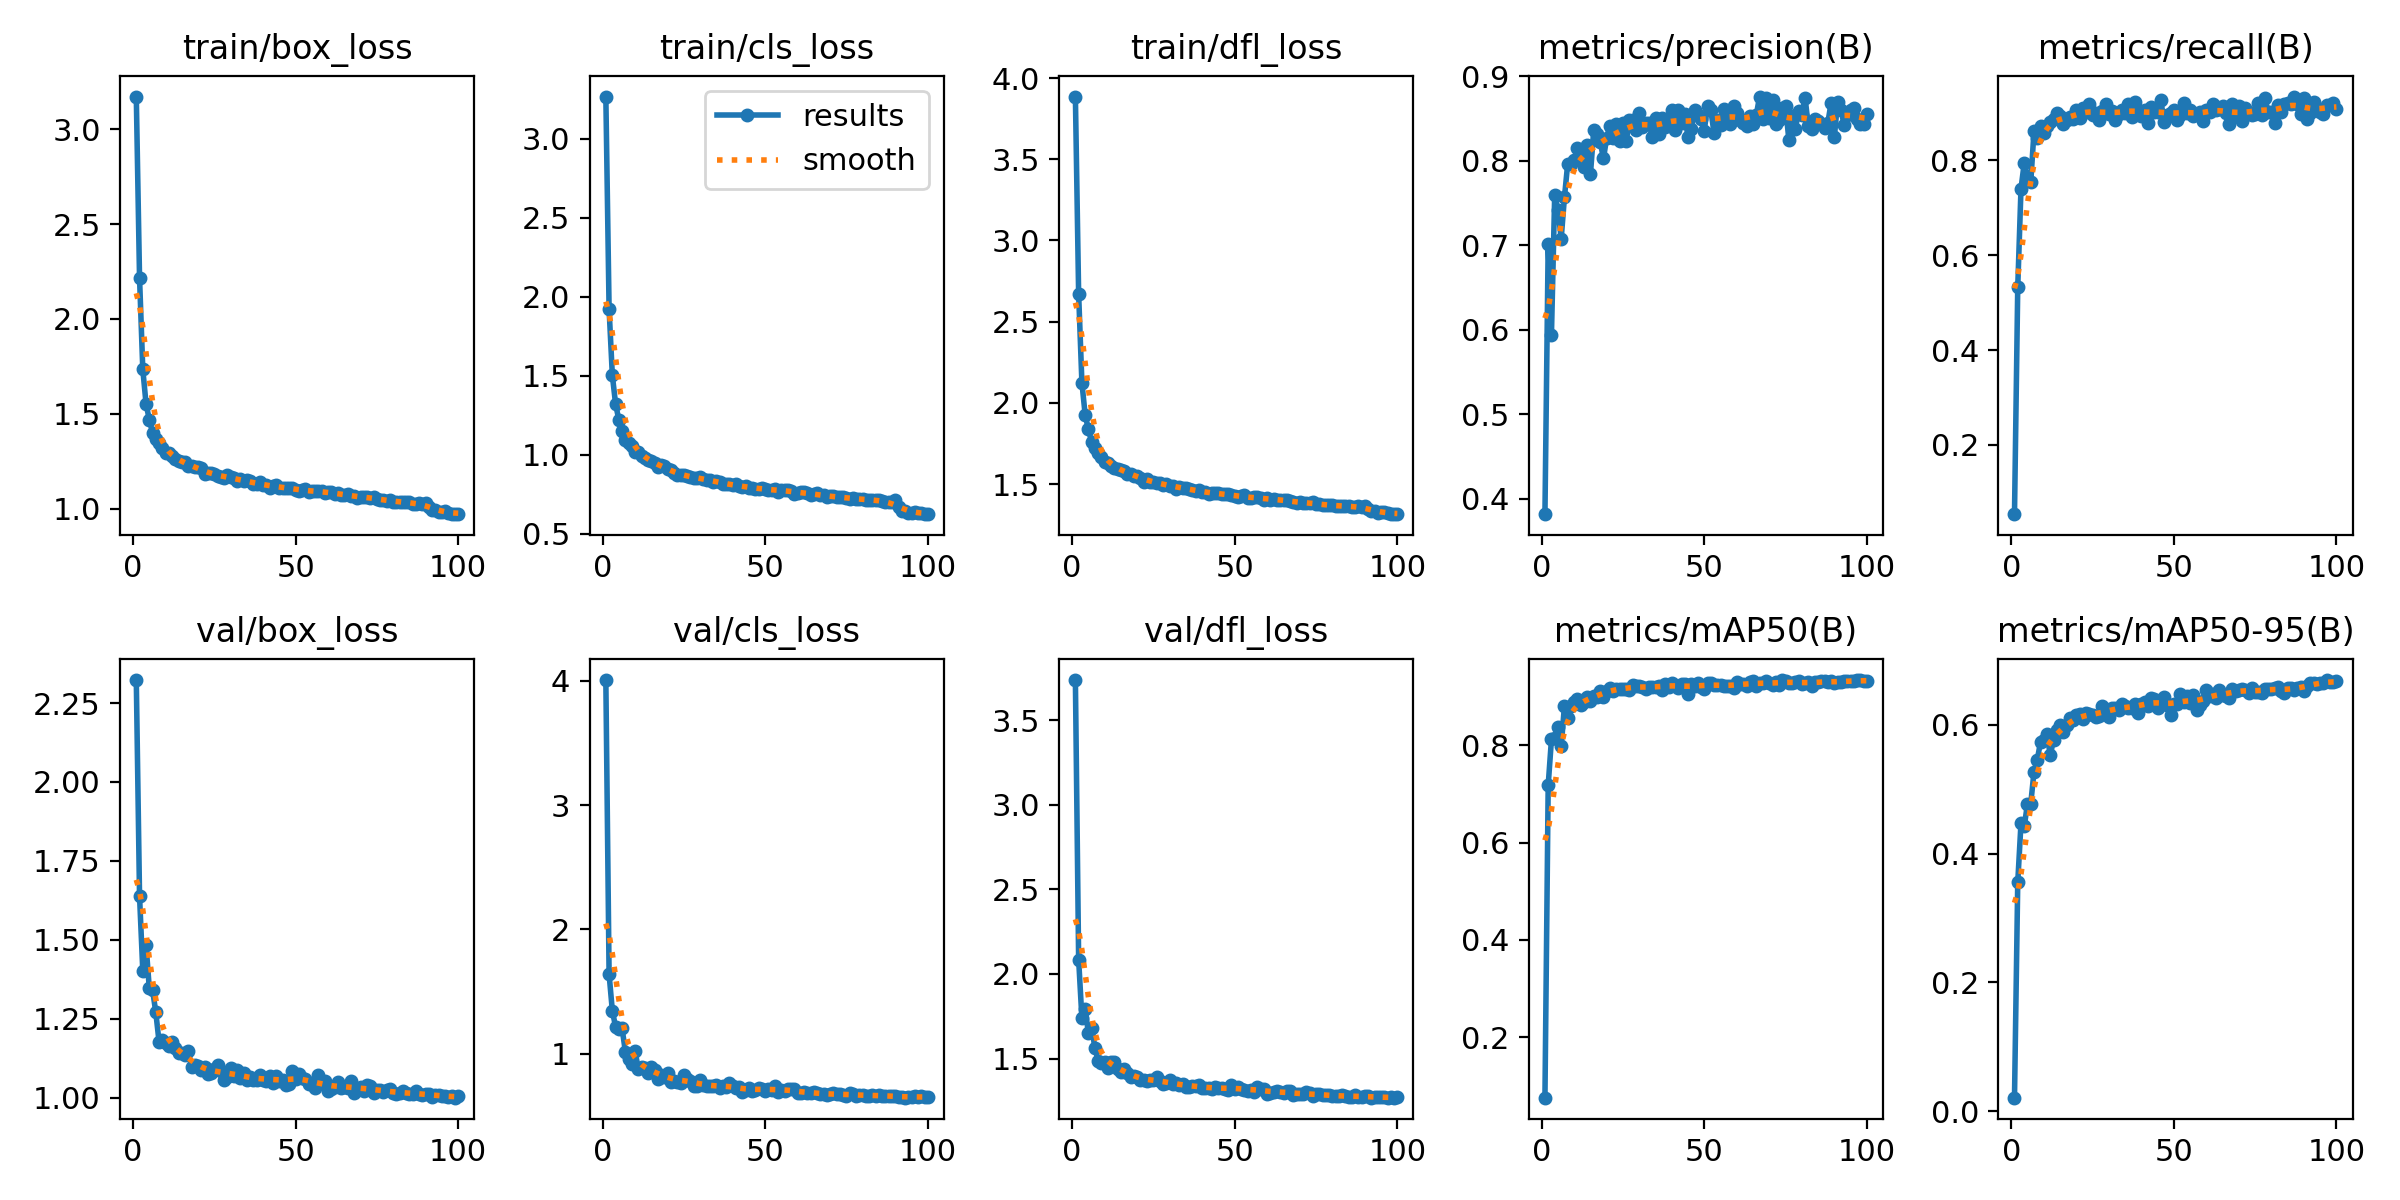

The data file committed next to this chart (first rows):
epoch, train/box_loss, train/cls_loss, train/dfl_loss, metrics/precision(B), metrics/recall(B), metrics/mAP50(B), metrics/mAP50-95(B), val/box_loss, val/cls_loss, val/dfl_loss, lr/pg0, lr/pg1, lr/pg2
1, 3.172, 3.266, 3.886, 0.3819, 0.05366, 0.07576, 0.02089, 2.323, 4.005, 3.737, 0.0004719, 0.0004719, 0.0004719
2, 2.217, 1.921, 2.671, 0.701, 0.5324, 0.7182, 0.3553, 1.638, 1.639, 2.085, 0.0009389, 0.0009389, 0.0009389
3, 1.734, 1.501, 2.126, 0.5939, 0.7404, 0.812, 0.4472, 1.402, 1.345, 1.739, 0.001396, 0.001396, 0.001396
4, 1.553, 1.319, 1.928, 0.7596, 0.7947, 0.8157, 0.4424, 1.484, 1.216, 1.796, 0.001387, 0.001387, 0.001387
5, 1.47, 1.22, 1.837, 0.742, 0.7635, 0.8376, 0.4776, 1.346, 1.197, 1.649, 0.001387, 0.001387, 0.001387
6, 1.4, 1.15, 1.76, 0.708, 0.7545, 0.7978, 0.4777, 1.342, 1.204, 1.681, 0.001372, 0.001372, 0.001372
7, 1.367, 1.093, 1.726, 0.7569, 0.8612, 0.8817, 0.5271, 1.27, 1.017, 1.565, 0.001358, 0.001358, 0.001358
8, 1.345, 1.075, 1.693, 0.7965, 0.8479, 0.8568, 0.5455, 1.177, 0.956, 1.488, 0.001344, 0.001344, 0.001344
9, 1.321, 1.054, 1.667, 0.7963, 0.8729, 0.8802, 0.5735, 1.183, 0.9175, 1.475, 0.00133, 0.00133, 0.00133
10, 1.292, 1.016, 1.636, 0.801, 0.8572, 0.8895, 0.5766, 1.173, 1.019, 1.48, 0.001316, 0.001316, 0.001316
11, 1.291, 1.013, 1.631, 0.8147, 0.8726, 0.8943, 0.5852, 1.164, 0.8757, 1.442, 0.001302, 0.001302, 0.001302
12, 1.275, 0.9907, 1.613, 0.8098, 0.8807, 0.8823, 0.5529, 1.177, 0.8971, 1.479, 0.001288, 0.001288, 0.001288
13, 1.261, 0.9803, 1.601, 0.7932, 0.8876, 0.8887, 0.5765, 1.157, 0.8823, 1.479, 0.001273, 0.001273, 0.001273
14, 1.25, 0.9643, 1.595, 0.8185, 0.9002, 0.8992, 0.5917, 1.142, 0.8478, 1.438, 0.001259, 0.001259, 0.001259
15, 1.248, 0.9572, 1.588, 0.7844, 0.8944, 0.8921, 0.5994, 1.142, 0.8906, 1.421, 0.001245, 0.001245, 0.001245
16, 1.243, 0.9466, 1.581, 0.8361, 0.8777, 0.9013, 0.5893, 1.136, 0.8703, 1.435, 0.001231, 0.001231, 0.001231
17, 1.227, 0.9209, 1.564, 0.8318, 0.8856, 0.8986, 0.6003, 1.147, 0.8004, 1.412, 0.001217, 0.001217, 0.001217
18, 1.226, 0.9306, 1.564, 0.8222, 0.8922, 0.9123, 0.6111, 1.097, 0.8292, 1.392, 0.001203, 0.001203, 0.001203
19, 1.219, 0.9248, 1.551, 0.8029, 0.887, 0.8997, 0.6071, 1.105, 0.8146, 1.396, 0.001189, 0.001189, 0.001189
20, 1.218, 0.9105, 1.55, 0.8275, 0.9058, 0.9121, 0.6149, 1.101, 0.8449, 1.392, 0.001174, 0.001174, 0.001174
21, 1.213, 0.9033, 1.54, 0.8418, 0.8892, 0.9183, 0.6164, 1.087, 0.7728, 1.375, 0.00116, 0.00116, 0.00116
22, 1.18, 0.8802, 1.515, 0.8271, 0.9112, 0.9124, 0.6089, 1.097, 0.7778, 1.372, 0.001146, 0.001146, 0.001146
23, 1.19, 0.8716, 1.529, 0.8441, 0.903, 0.9162, 0.6184, 1.074, 0.7695, 1.366, 0.001132, 0.001132, 0.001132
24, 1.186, 0.869, 1.516, 0.8231, 0.92, 0.9156, 0.6176, 1.078, 0.7632, 1.37, 0.001118, 0.001118, 0.001118
25, 1.182, 0.8675, 1.515, 0.8445, 0.8956, 0.9166, 0.6152, 1.089, 0.8269, 1.374, 0.001104, 0.001104, 0.001104
26, 1.17, 0.8643, 1.507, 0.8235, 0.9005, 0.9166, 0.6119, 1.104, 0.7995, 1.39, 0.001089, 0.001089, 0.001089
27, 1.169, 0.8583, 1.505, 0.8482, 0.8862, 0.9144, 0.6145, 1.084, 0.7816, 1.37, 0.001075, 0.001075, 0.001075
28, 1.163, 0.8526, 1.493, 0.8482, 0.9052, 0.9234, 0.6289, 1.056, 0.7414, 1.348, 0.001061, 0.001061, 0.001061
29, 1.176, 0.8511, 1.502, 0.8359, 0.9183, 0.9229, 0.6233, 1.065, 0.7409, 1.355, 0.001047, 0.001047, 0.001047
30, 1.165, 0.8552, 1.489, 0.8566, 0.8979, 0.9224, 0.6119, 1.094, 0.7901, 1.374, 0.001033, 0.001033, 0.001033
31, 1.163, 0.8443, 1.49, 0.8401, 0.9046, 0.9196, 0.6266, 1.069, 0.7461, 1.348, 0.001019, 0.001019, 0.001019
32, 1.146, 0.8381, 1.473, 0.8446, 0.885, 0.9162, 0.6258, 1.087, 0.741, 1.353, 0.001005, 0.001005, 0.001005
33, 1.154, 0.8386, 1.483, 0.845, 0.8981, 0.9203, 0.6226, 1.062, 0.7385, 1.341, 0.0009904, 0.0009904, 0.0009904
34, 1.143, 0.829, 1.476, 0.8278, 0.9069, 0.9194, 0.6322, 1.077, 0.7394, 1.351, 0.0009763, 0.0009763, 0.0009763
35, 1.151, 0.8325, 1.474, 0.8507, 0.9004, 0.9199, 0.63, 1.055, 0.7482, 1.333, 0.0009622, 0.0009622, 0.0009622
36, 1.144, 0.8261, 1.472, 0.8321, 0.918, 0.9225, 0.6257, 1.065, 0.7235, 1.334, 0.000948, 0.000948, 0.000948
37, 1.131, 0.8133, 1.463, 0.8507, 0.8909, 0.9147, 0.6254, 1.056, 0.7411, 1.34, 0.0009338, 0.0009338, 0.0009338
38, 1.128, 0.8133, 1.455, 0.8399, 0.923, 0.9262, 0.6321, 1.056, 0.7298, 1.337, 0.0009197, 0.0009197, 0.0009197
39, 1.139, 0.8115, 1.462, 0.846, 0.9048, 0.9204, 0.6188, 1.072, 0.7642, 1.344, 0.0009056, 0.0009056, 0.0009056
40, 1.125, 0.8056, 1.454, 0.86, 0.8931, 0.9281, 0.6329, 1.056, 0.7431, 1.328, 0.0008914, 0.0008914, 0.0008914
41, 1.125, 0.8109, 1.453, 0.8367, 0.9064, 0.9235, 0.6355, 1.052, 0.7216, 1.325, 0.0008773, 0.0008773, 0.0008773
42, 1.108, 0.7984, 1.441, 0.8596, 0.879, 0.9183, 0.6296, 1.067, 0.7318, 1.327, 0.0008631, 0.0008631, 0.0008631
43, 1.121, 0.7967, 1.444, 0.8446, 0.9126, 0.9258, 0.6413, 1.048, 0.6951, 1.322, 0.000849, 0.000849, 0.000849
44, 1.124, 0.8001, 1.446, 0.855, 0.9027, 0.9251, 0.6403, 1.069, 0.7071, 1.331, 0.0008348, 0.0008348, 0.0008348
45, 1.111, 0.7883, 1.443, 0.8283, 0.903, 0.9062, 0.6266, 1.054, 0.7244, 1.324, 0.0008207, 0.0008207, 0.0008207
46, 1.111, 0.7907, 1.44, 0.838, 0.9276, 0.9253, 0.6365, 1.056, 0.7005, 1.327, 0.0008065, 0.0008065, 0.0008065
47, 1.107, 0.7835, 1.437, 0.8607, 0.8803, 0.9228, 0.6435, 1.039, 0.7099, 1.318, 0.0007924, 0.0007924, 0.0007924
48, 1.111, 0.7838, 1.437, 0.8542, 0.8955, 0.9286, 0.6315, 1.043, 0.7273, 1.314, 0.0007782, 0.0007782, 0.0007782
49, 1.108, 0.7858, 1.433, 0.8489, 0.9007, 0.9206, 0.6152, 1.084, 0.7144, 1.343, 0.0007641, 0.0007641, 0.0007641
50, 1.1, 0.7813, 1.43, 0.8358, 0.9074, 0.9153, 0.6324, 1.06, 0.7028, 1.318, 0.0007499, 0.0007499, 0.0007499
51, 1.096, 0.777, 1.42, 0.8649, 0.8844, 0.9278, 0.6325, 1.073, 0.7157, 1.332, 0.0007358, 0.0007358, 0.0007358
52, 1.098, 0.7758, 1.425, 0.8604, 0.8967, 0.9282, 0.6474, 1.063, 0.705, 1.322, 0.0007216, 0.0007216, 0.0007216
53, 1.104, 0.7796, 1.43, 0.8327, 0.9205, 0.9237, 0.6348, 1.058, 0.7404, 1.315, 0.0007075, 0.0007075, 0.0007075
54, 1.086, 0.7636, 1.413, 0.8485, 0.8996, 0.924, 0.6452, 1.042, 0.693, 1.31, 0.0006934, 0.0006934, 0.0006934
55, 1.091, 0.7725, 1.417, 0.8422, 0.9054, 0.9242, 0.6337, 1.047, 0.7042, 1.315, 0.0006792, 0.0006792, 0.0006792
56, 1.091, 0.7748, 1.418, 0.8618, 0.8934, 0.9222, 0.6462, 1.031, 0.7009, 1.305, 0.0006651, 0.0006651, 0.0006651
57, 1.094, 0.7758, 1.42, 0.8549, 0.8983, 0.9216, 0.6225, 1.071, 0.7198, 1.331, 0.0006509, 0.0006509, 0.0006509
58, 1.091, 0.7705, 1.412, 0.844, 0.9032, 0.9216, 0.6309, 1.045, 0.7181, 1.32, 0.0006368, 0.0006368, 0.0006368
59, 1.081, 0.753, 1.404, 0.8644, 0.8831, 0.9183, 0.6366, 1.052, 0.7123, 1.321, 0.0006226, 0.0006226, 0.0006226
60, 1.09, 0.7591, 1.413, 0.8566, 0.9061, 0.93, 0.6535, 1.02, 0.6832, 1.29, 0.0006085, 0.0006085, 0.0006085
... 40 more rows
